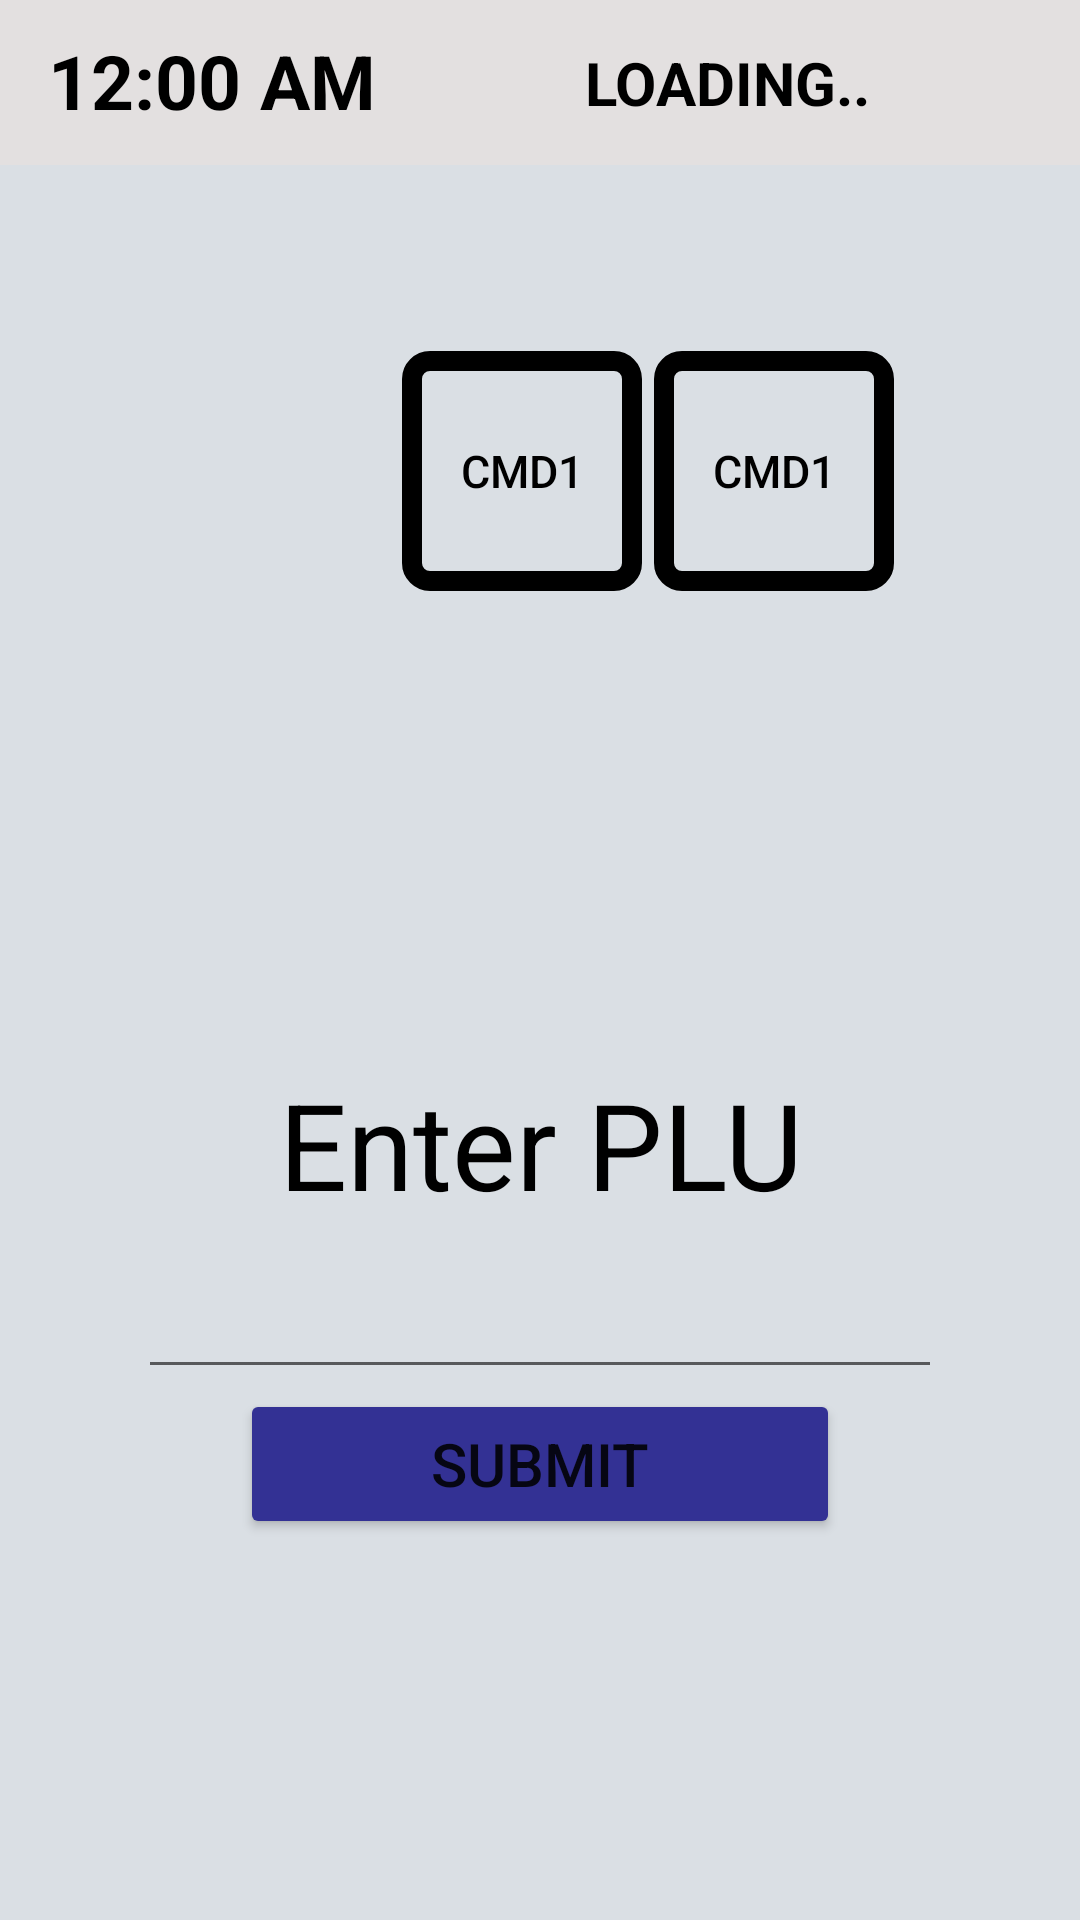

The Android layout XML behind this screen, and the referenced resources:
<!-- AndroidManifest.xml: application theme Theme.Terminal.NoActionBar -->
<!-- res/layout/enter_plu.xml -->
<?xml version="1.0" encoding="utf-8"?>
<LinearLayout
    xmlns:android="http://schemas.android.com/apk/res/android" android:layout_width="match_parent"
    android:layout_height="match_parent"
    android:orientation="vertical">

    <androidx.appcompat.widget.Toolbar
        android:id="@+id/toolbar"
        android:layout_width="match_parent"
        android:layout_height="55dp"
        android:background="@color/toolbar">
        <LinearLayout
            android:layout_width="match_parent"
            android:layout_height="match_parent">

            <DigitalClock
                android:layout_width="wrap_content"
                android:layout_height="match_parent"
                android:textSize="25dp"
                android:layout_marginTop="10dp"
                android:gravity="start"
                android:layout_weight="1"
                android:textStyle="bold"
                android:textColor="@color/black"/>

            <TextView
                android:gravity="center"
                android:layout_weight="2"
                android:id="@+id/toolbar_title"
                android:layout_width="wrap_content"
                android:layout_height="match_parent"
                android:text="LOADING.."
                android:textStyle="bold"
                android:textSize="20dp"
                android:textAlignment="center"
                android:textColor="@color/black"/>
            <LinearLayout
                android:layout_weight="1"
                android:layout_width="wrap_content"
                android:layout_height="55dp"
                android:orientation="vertical"
                android:gravity="center">
                <ImageView
                    android:id="@+id/wifi_failed"
                    android:gravity="center"
                    android:visibility="gone"
                    android:layout_gravity="end"
                    android:layout_width="30dp"
                    android:layout_height="30dp"
                    android:src="@drawable/wifi_failed"
                    />
                <ProgressBar
                    android:id="@+id/wifi_progress"
                    android:visibility="gone"
                    android:gravity="center"
                    android:layout_gravity="end"
                    android:layout_width="30dp"
                    android:layout_height="30dp"
                    android:indeterminate="true"/>
                <ImageView
                    android:id="@+id/wifi_success"
                    android:visibility="gone"
                    android:gravity="center"
                    android:layout_gravity="end"
                    android:layout_width="30dp"
                    android:layout_height="30dp"
                    android:src="@drawable/wifi_success"/>
            </LinearLayout>
        </LinearLayout>
    </androidx.appcompat.widget.Toolbar>

    <LinearLayout
        android:layout_width="match_parent"
        android:layout_height="match_parent"
        android:background="@color/primary_bg">


        <LinearLayout
            android:layout_width="match_parent"
            android:layout_height="match_parent"
            android:layout_margin="50dp"
            android:background="@drawable/round_outline"
            android:orientation="vertical">

            <LinearLayout
                android:layout_width="match_parent"
                android:layout_height="wrap_content"
                android:layout_margin="10dp"
                android:gravity="right">
                <Button
                    android:id="@+id/CMD1"
                    android:layout_margin="2dp"
                    android:layout_width="80dp"
                    android:layout_height="80dp"
                    android:text="CMD1"
                    android:textSize="15dp"
                    android:textColor="@color/black"
                    android:background="@drawable/custom_button" />

                <Button
                    android:id="@+id/CMD2"
                    android:layout_margin="2dp"
                    android:layout_width="80dp"
                    android:layout_height="80dp"
                    android:text="CMD1"
                    android:textColor="@color/black"
                    android:background="@drawable/custom_button"
                    android:textSize="15dp" />
            </LinearLayout>




                <LinearLayout
                    android:layout_width="match_parent"
                    android:layout_height="450dp"
                    android:gravity="center">


                    <LinearLayout
                        android:layout_width="450dp"
                        android:layout_height="wrap_content"
                        android:orientation="vertical"
                        android:layout_gravity="center"
                        android:gravity="center">
                        <TextView
                            android:layout_width="match_parent"
                            android:layout_height="wrap_content"
                            android:text="Enter PLU"
                            android:textAlignment="center"
                            android:textColor="@color/black"
                            android:textSize="40dp"/>

                        <EditText
                            android:id="@+id/enter_plu"
                            android:layout_width="match_parent"
                            android:layout_marginRight="10dp"
                            android:layout_marginLeft="10dp"
                            android:layout_height="55dp"
                            android:textSize="30dp"
                            android:textAlignment="center"/>

                        <Button
                            android:id="@+id/login"
                            android:backgroundTint="@color/primary_blue"
                            android:layout_width="200dp"
                            android:layout_height="50dp"
                            android:text="SUBMIT"
                            android:textSize="20dp"/>
                    </LinearLayout>
            </LinearLayout>
    </LinearLayout>
</LinearLayout>

</LinearLayout>
<!-- resources referenced by this layout -->
<resources>
  <color name="black">#FF000000</color>
  <color name="primary_bg">#DADFE4</color>
  <color name="primary_blue">#333194</color>
  <color name="toolbar">#E3E0E0</color>
  <!-- drawable custom_button (drawable) -->
  <?xml version="1.0" encoding="utf-8"?>
  <shape xmlns:android="http://schemas.android.com/apk/res/android"
      android:shape="rectangle">
      <corners android:radius="6dp" />
      <stroke android:width="20px" android:color="@color/black" />
  </shape>
  <!-- drawable wifi_failed (drawable) -->
  <vector android:height="24dp" android:tint="#A6211F"
      android:viewportHeight="24" android:viewportWidth="24"
      android:width="24dp" xmlns:android="http://schemas.android.com/apk/res/android">
      <path android:fillColor="@android:color/white" android:pathData="M22.99,9C19.15,5.16 13.8,3.76 8.84,4.78l2.52,2.52c3.47,-0.17 6.99,1.05 9.63,3.7l2,-2zM18.99,13c-1.29,-1.29 -2.84,-2.13 -4.49,-2.56l3.53,3.53 0.96,-0.97zM2,3.05L5.07,6.1C3.6,6.82 2.22,7.78 1,9l1.99,2c1.24,-1.24 2.67,-2.16 4.2,-2.77l2.24,2.24C7.81,10.89 6.27,11.73 5,13v0.01L6.99,15c1.36,-1.36 3.14,-2.04 4.92,-2.06L18.98,20l1.27,-1.26L3.29,1.79 2,3.05zM9,17l3,3 3,-3c-1.65,-1.66 -4.34,-1.66 -6,0z"/>
  </vector>
  <!-- drawable wifi_success (drawable) -->
  <vector android:height="24dp" android:tint="#178F12"
      android:viewportHeight="24" android:viewportWidth="24"
      android:width="24dp" xmlns:android="http://schemas.android.com/apk/res/android">
      <path android:fillColor="@android:color/white" android:pathData="M1,9l2,2c4.97,-4.97 13.03,-4.97 18,0l2,-2C16.93,2.93 7.08,2.93 1,9zM9,17l3,3 3,-3c-1.65,-1.66 -4.34,-1.66 -6,0zM5,13l2,2c2.76,-2.76 7.24,-2.76 10,0l2,-2C15.14,9.14 8.87,9.14 5,13z"/>
  </vector>
  <style name="Theme.Terminal.NoActionBar">
          <item name="windowActionBar">false</item>
          <item name="windowNoTitle">true</item>
      </style>
</resources>
